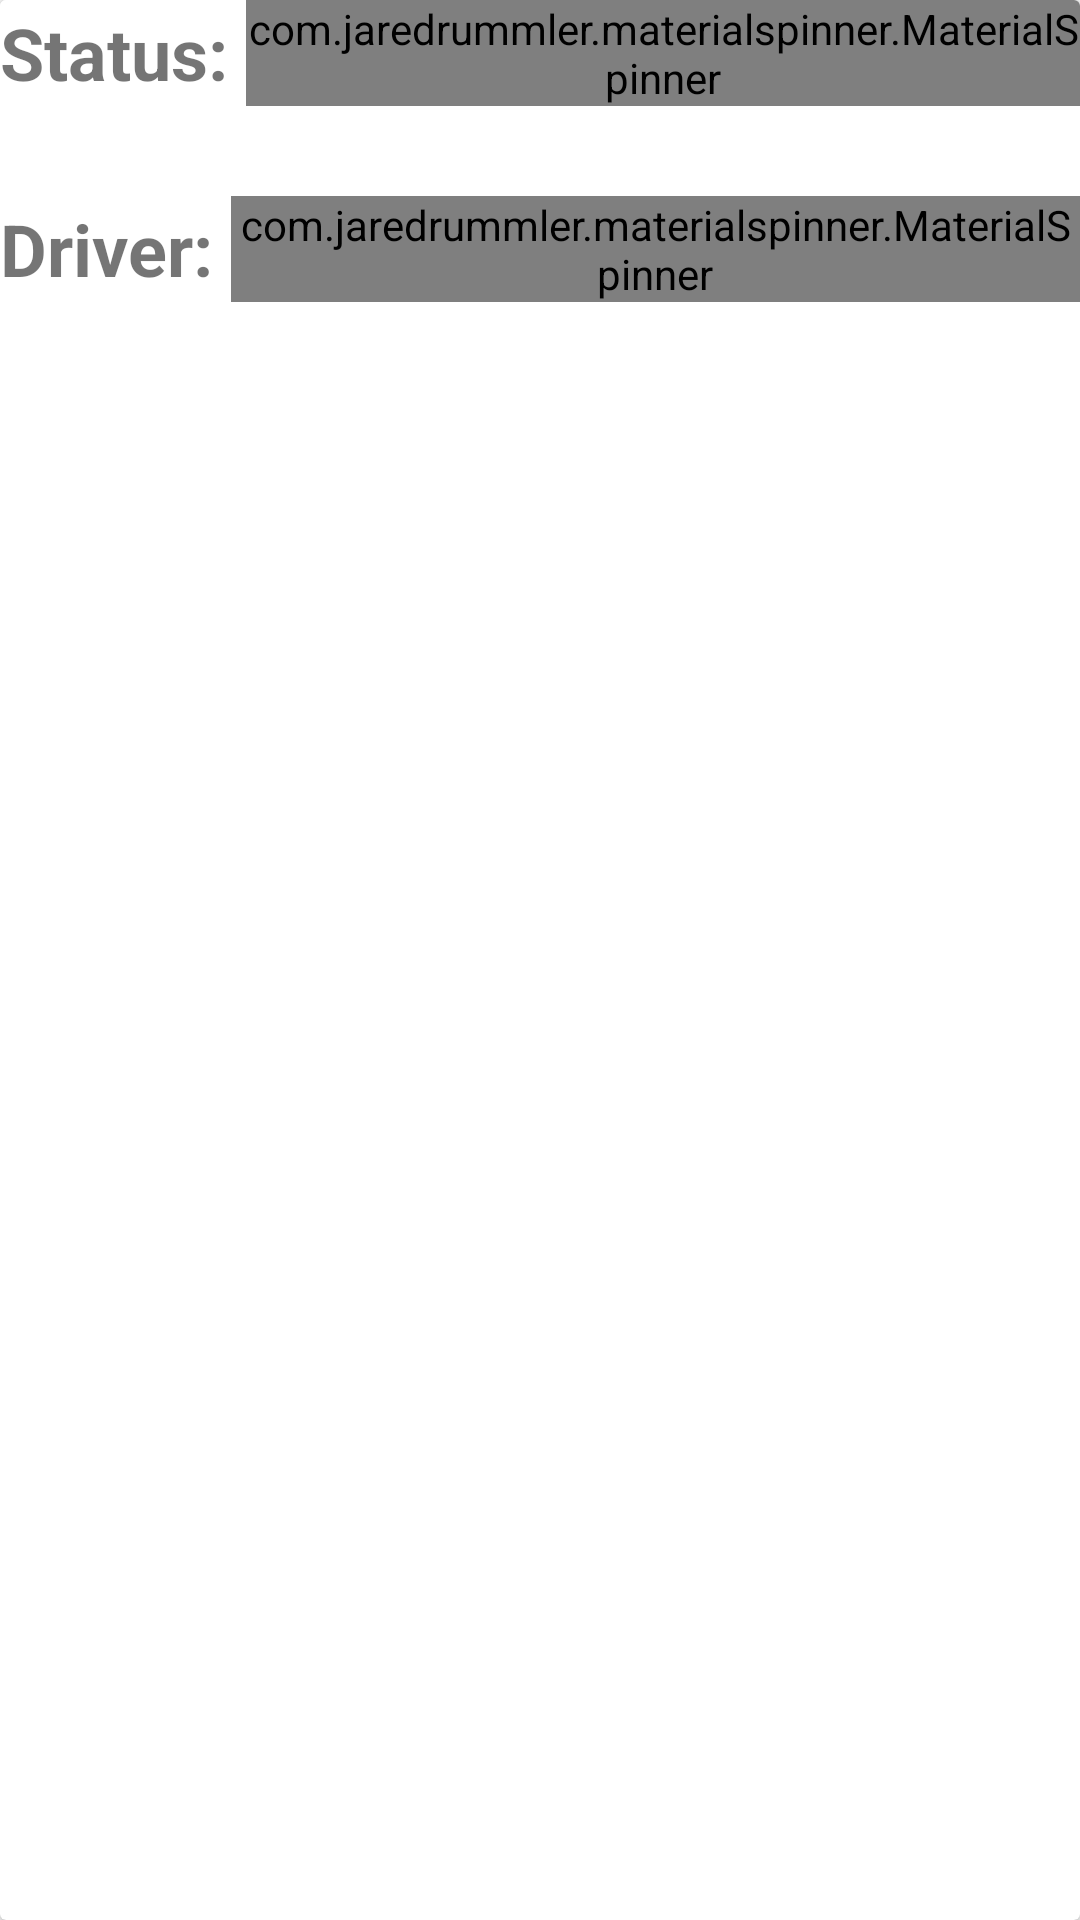

Here is an Android app screen rendered from its layout file. Give the layout XML and the strings, colors and styles it references.
<!-- AndroidManifest.xml: application theme AppTheme -->
<!-- res/layout/update_order_layout.xml -->
<?xml version="1.0" encoding="utf-8"?>
<android.support.v7.widget.CardView
    xmlns:android="http://schemas.android.com/apk/res/android"
    android:layout_width="match_parent"
    android:layout_height="wrap_content"
    android:padding="16dp"
    android:layout_margin="8dp"
    >

   <LinearLayout
       android:layout_width="match_parent"
       android:layout_height="wrap_content"
       android:background="@android:color/white"
       android:orientation="vertical">

       <LinearLayout
           android:layout_width="match_parent"
           android:layout_height="wrap_content"
           >
           <TextView
               android:text="Status: "
               android:textStyle="bold"
               android:textSize="24dp"
               android:layout_gravity="center"
               android:layout_width="wrap_content"
               android:layout_height="wrap_content" />

           <com.jaredrummler.materialspinner.MaterialSpinner
               android:id="@+id/statusSpinner"
               android:layout_width="match_parent"
               android:layout_height="wrap_content"/>
       </LinearLayout>

       <LinearLayout
           android:layout_width="match_parent"
           android:layout_height="wrap_content"
           android:layout_marginTop="30dp">
           <TextView
               android:text="Driver: "
               android:textStyle="bold"
               android:textSize="24dp"
               android:layout_gravity="center"
               android:layout_width="wrap_content"
               android:layout_height="wrap_content" />

           <com.jaredrummler.materialspinner.MaterialSpinner
               android:id="@+id/shipperSpinner"
               android:layout_width="match_parent"
               android:layout_height="wrap_content"/>
       </LinearLayout>

   </LinearLayout>

</android.support.v7.widget.CardView>
<!-- resources referenced by this layout -->
<resources>
  <style name="AppTheme" parent="Theme.AppCompat.Light.NoActionBar">
          
          <item name="colorPrimary">@color/colorPrimary</item>
          <item name="colorPrimaryDark">@color/colorPrimaryDark</item>
          <item name="colorAccent">@color/colorAccent</item>
          <item name="windowActionBar">false</item>
      </style>
  <color name="colorPrimary">#757575</color>
  <color name="colorPrimaryDark">#9E9E9E</color>
  <color name="colorAccent">#FF4081</color>
</resources>
